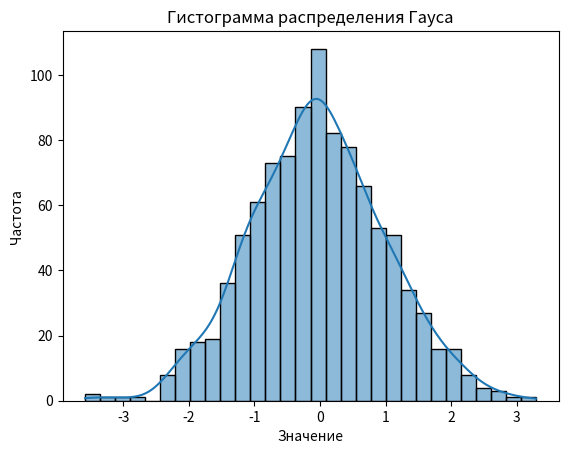

Recreate this plot in Python.
import numpy as np
import seaborn as sns
import matplotlib.pyplot as plt

# Генерация случайных данных с нормальным распределением
data = np.random.normal(loc=0, scale=1, size=1000)

# Создание гистограммы с помощью Seaborn
sns.histplot(data, bins=30, kde=True)

# Настройка заголовка и меток
plt.title('Гистограмма распределения Гауса')
plt.xlabel('Значение')
plt.ylabel('Частота')

# Отображение графика
plt.show()